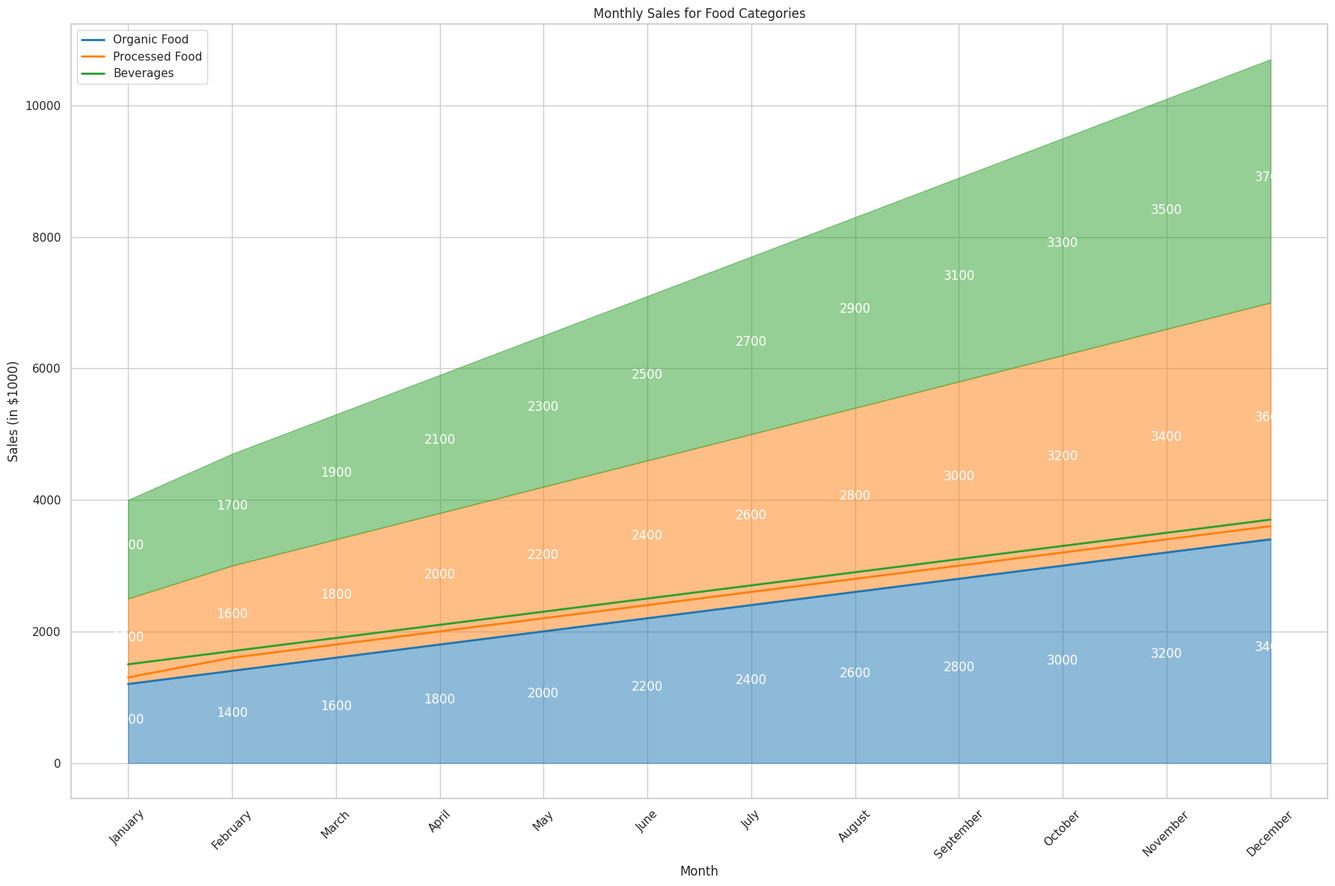

The script that saved this image:

import pandas as pd
import seaborn as sns
import matplotlib.pyplot as plt

data = {
    'Month': ['January', 'February', 'March', 'April', 'May', 'June',
              'July', 'August', 'September', 'October', 'November', 'December'],
    'Organic Food': [1200, 1400, 1600, 1800, 2000, 2200, 2400, 2600, 2800, 3000, 3200, 3400],
    'Processed Food': [1300, 1600, 1800, 2000, 2200, 2400, 2600, 2800, 3000, 3200, 3400, 3600],
    'Beverages': [1500, 1700, 1900, 2100, 2300, 2500, 2700, 2900, 3100, 3300, 3500, 3700]
}

df = pd.DataFrame(data)
df_melted = df.melt(id_vars='Month', var_name='Category', value_name='Sales')
df_melted['Month'] = pd.Categorical(df_melted['Month'], categories=data['Month'], ordered=True)

plt.figure(figsize=(18, 12))
sns.set(style="whitegrid")

colors = ["#1f77b4", "#ff7f0e", "#2ca02c"]

sns.lineplot(data=df_melted, x='Month', y='Sales', hue='Category', palette=colors, sort=False, lw=2)

plt.fill_between(data['Month'], df["Organic Food"], color="#1f77b4", alpha=0.5)
plt.fill_between(data['Month'], df["Organic Food"], df["Organic Food"] + df["Processed Food"], color="#ff7f0e", alpha=0.5)
plt.fill_between(data['Month'], df["Organic Food"] + df["Processed Food"], df["Organic Food"] + df["Processed Food"] + df["Beverages"], color="#2ca02c", alpha=0.5)

for idx, month in enumerate(data['Month']):
    plt.text(x=idx, y=df.loc[idx, "Organic Food"]/2, s=df.loc[idx, "Organic Food"], ha='center', color='w')
    plt.text(x=idx, y=df.loc[idx, "Organic Food"] + df.loc[idx, "Processed Food"]/2, s=df.loc[idx, "Processed Food"], ha='center', color='w')
    plt.text(x=idx, y=df.loc[idx, "Organic Food"] + df.loc[idx, "Processed Food"] + df.loc[idx, "Beverages"]/2, s=df.loc[idx, "Beverages"], ha='center', color='w')

plt.xlabel('Month')
plt.ylabel('Sales (in $1000)')
plt.title('Monthly Sales for Food Categories')
plt.xticks(rotation=45)
plt.legend(loc='upper left')
plt.tight_layout()
plt.show()
